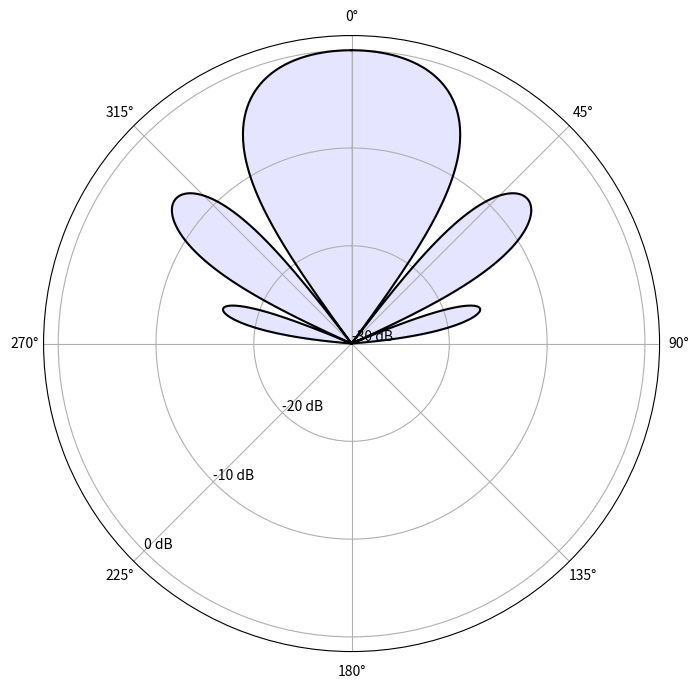
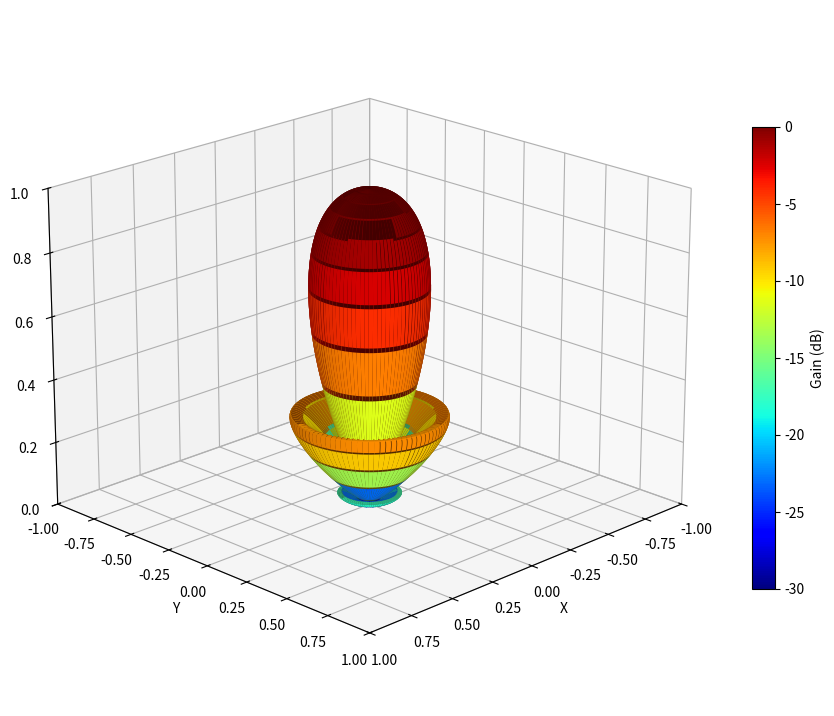

Python code for these plots, in order:
import numpy as np
import matplotlib.pyplot as plt
from matplotlib import cm
from matplotlib.colors import Normalize

# ==========================================
# ANTENNA PARAMETERS
# ==========================================
# We will use a linear array to generate the pattern
N = 5           # Number of elements
d = 0.5         # Spacing in wavelengths (0.5 for lambda/2)

# ==========================================
# PATTERN COMPUTATION
# ==========================================
# 1. Define the angle grid (0 to 180 degrees)
theta_deg = np.linspace(0, 360, 1000)
theta_rad = np.radians(theta_deg)

# ==========================================
# PATTERN COMPUTATION
# ==========================================
psi = 2 * np.pi * d * np.cos(theta_rad)
AF = np.abs(np.sin(N * psi / 2) / (N * np.sin(psi / 2) + 1e-12))

# np.maximum clips negative cosine values to 0, completely suppressing the rear hemisphere
element_factor = np.maximum(np.cos(theta_rad), 0)**2
R_abs = AF * element_factor
R_abs /= np.max(R_abs)

gain_db = 20 * np.log10(R_abs + 1e-6)
gain_db = np.clip(gain_db, -30, 0)

# ==========================================
# RE-CALCULATE BEAMWIDTH INDEX
# ==========================================
idx_hpbw = np.where(gain_db <= -3)[0][0]
hpbw_half = theta_deg[idx_hpbw]
hpbw_total = 2 * hpbw_half

try:
    diffs = np.diff(gain_db)
    first_null_idx = np.where(diffs > 0)[0][0] + 1
    fnbw_half = theta_deg[first_null_idx]
    fnbw_total = 2 * fnbw_half
except IndexError:
    fnbw_total = 0

# ==========================================
# 2D FULL CIRCLE POLAR PLOT
# ==========================================
fig2 = plt.figure(figsize=(8, 8))
ax1 = fig2.add_subplot(111, projection='polar')

# Shift the radial axis so -30dB is at the center, 0dB is at the outer edge
r_plot = gain_db - np.min(gain_db)  
ax1.plot(theta_rad, r_plot, color='black', linewidth=1.5)
ax1.fill_between(theta_rad, 0, r_plot, color='blue', alpha=0.1)

# Format radial axis labels
ax1.set_rticks([np.min(r_plot), np.min(r_plot)+10, np.min(r_plot)+20, np.max(r_plot)])
ax1.set_yticklabels(['-30 dB', '-20 dB', '-10 dB', '0 dB'])
ax1.set_rlabel_position(225)

# Orient theta axis to match standard antenna coordinates
ax1.set_theta_zero_location("N")
ax1.set_theta_direction(-1) # Clockwise

# --- REMOVED THE CROP TO SHOW THE WHOLE CIRCLE ---
ax1.set_thetamin(0)
ax1.set_thetamax(360) 

# Save the full image
plt.savefig(
    "test.jpg",
    dpi=300,
    bbox_inches="tight"
)

# ==========================================
# 2. 3D SURFACE PLOT
# ==========================================
fig = plt.figure(figsize=(9, 8))
ax2 = fig.add_subplot(111, projection='3d')

# Create full 3D grid
phi_deg = np.linspace(-180, 180, 360)
phi_rad = np.radians(phi_deg)
THETA_3D, PHI_3D = np.meshgrid(theta_rad, phi_rad)

# Use the same R, but tiled for the entire phi circle
R_3D = np.tile(R_abs, (360, 1))
gain_db_3D = 20 * np.log10(R_3D + 1e-6)
gain_db_3D = np.clip(gain_db_3D, -30, 0)

# Spherical -> Cartesian
X = R_3D * np.sin(THETA_3D) * np.cos(PHI_3D)
Y = R_3D * np.sin(THETA_3D) * np.sin(PHI_3D)
Z = R_3D * np.cos(THETA_3D)

# Create color mapping based on dB gain
norm = Normalize(vmin=-30, vmax=0)
colors = cm.jet(norm(gain_db_3D))

# Plot the 3D surface
surf = ax2.plot_surface(X, Y, Z, facecolors=colors, linewidth=0, antialiased=True, shade=True,
                      rcount=100, ccount=100)

# Customize Axes
ax2.set_xlabel("X")
ax2.set_ylabel("Y")
ax2.set_zlabel("Z")

# Tight boundaries for a good view
ax2.set_xlim(-1, 1)
ax2.set_ylim(-1, 1)
ax2.set_zlim(0, 1)

# Add Colorbar for 3D plot
mappable = cm.ScalarMappable(norm=norm, cmap=cm.jet)
mappable.set_array([])
# fig.colorbar(mappable, ax=ax2, shrink=0.7, pad=0.1, label="Gain (dB)")
fig.colorbar(
    mappable,
    ax=ax2,
    shrink=0.6,
    # pad=0.1,
    label="Gain (dB)"
)
# Optimal viewing angle
ax2.view_init(elev=20, azim=45)

plt.tight_layout()

plt.savefig(
    "test2.jpg",
    dpi=300,
    bbox_inches="tight"
)
